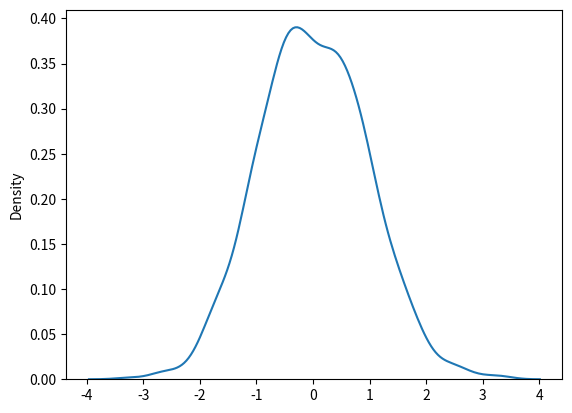

This figure's Python source:
#normal(Gaussian) distribution - very important

#random.normal() method - loc(mean), scale(standard deviation), size

# we are generating a random normal distribution of size 2*3
from numpy import random
x = random.normal(size=(2,3))
print(x)


# to generate a random normal dist of size 2*3 with mean at 1 and standard deviation of 2:
from numpy import random
x = random.normal(loc=1, scale=2, size=(2,3))
print(x)

# visualization of normal distribution 
from numpy import random
import matplotlib.pyplot as plt
import seaborn as sns
sns.distplot(random.normal(size=1000), hist=False)
plt.show()
